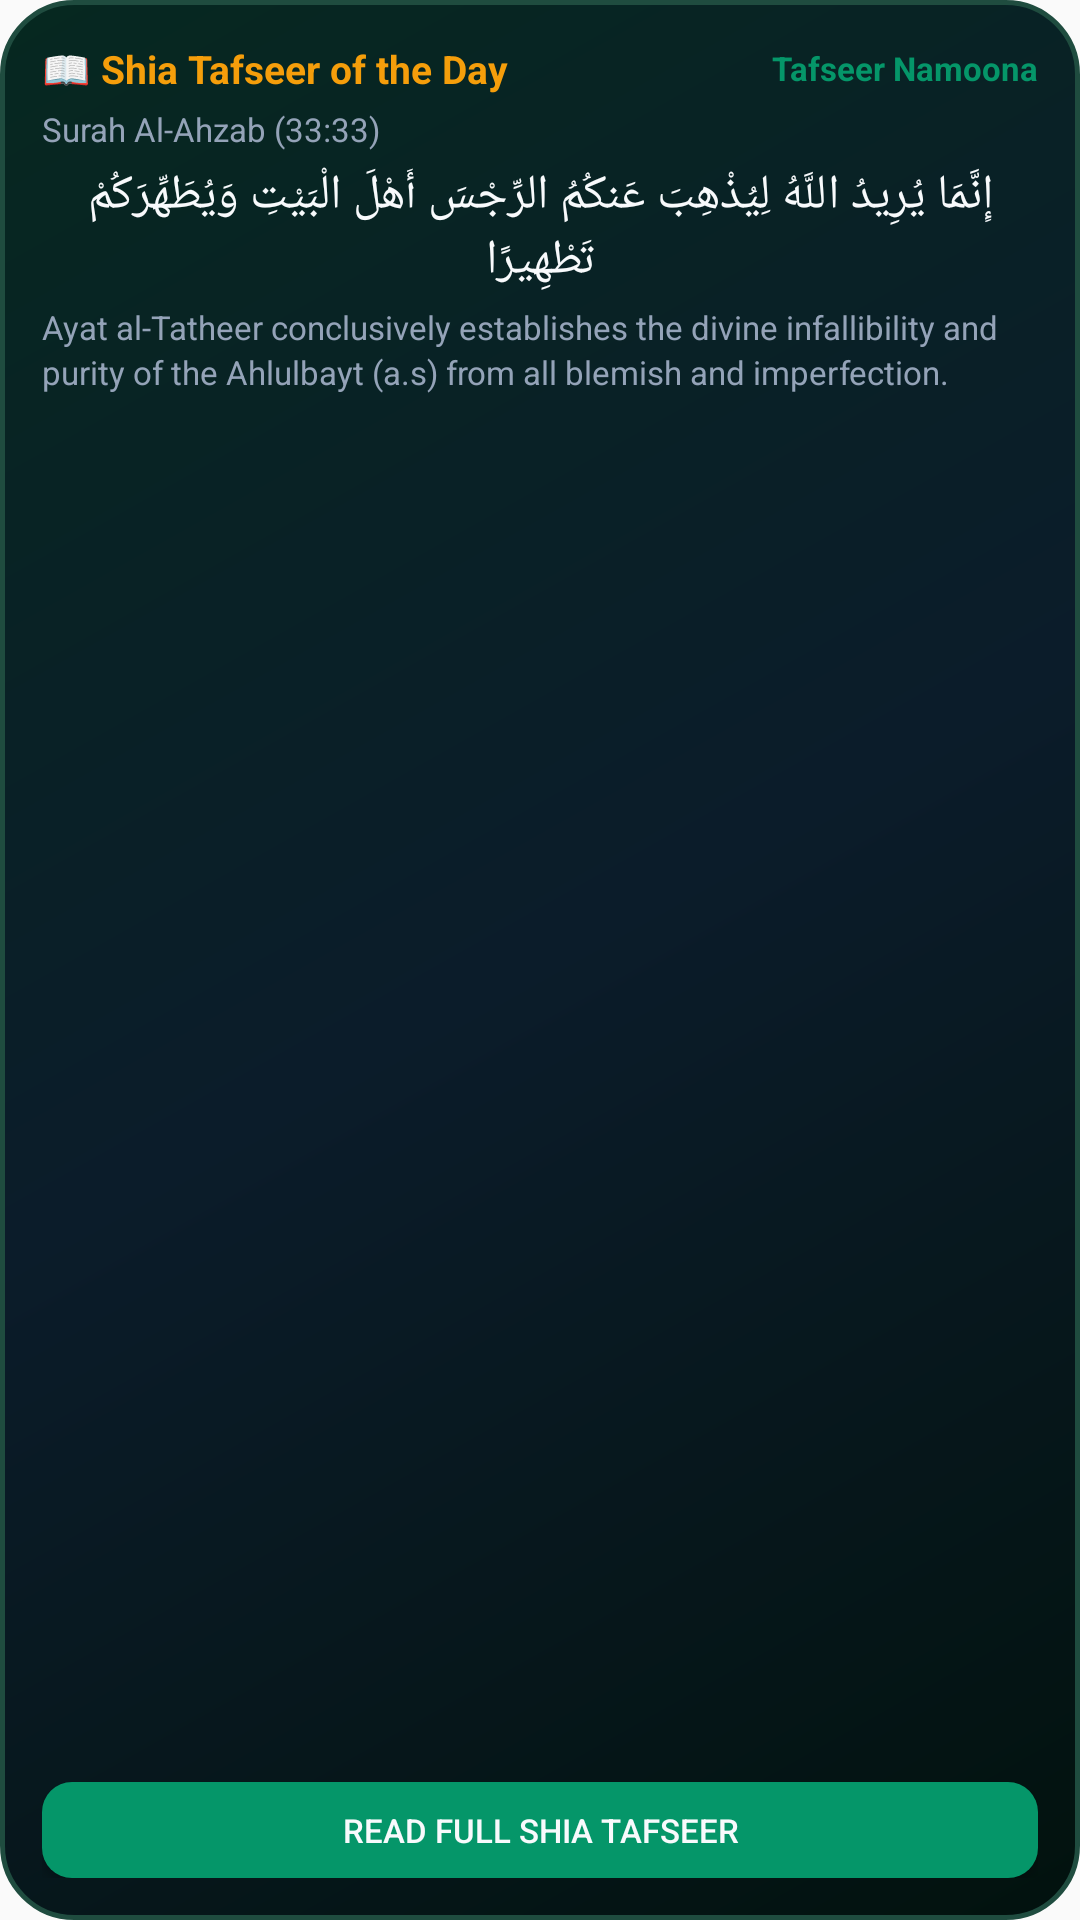

Android layout source for this screen:
<!-- AndroidManifest.xml: application theme AppTheme -->
<!-- res/layout/widget_tafseer.xml -->
<?xml version="1.0" encoding="utf-8"?>
<LinearLayout xmlns:android="http://schemas.android.com/apk/res/android"
    android:id="@+id/widget_tafseer_root"
    android:layout_width="match_parent"
    android:layout_height="match_parent"
    android:orientation="vertical"
    android:background="@drawable/widget_bg_rounded"
    android:padding="14dp">

    
    <LinearLayout
        android:layout_width="match_parent"
        android:layout_height="wrap_content"
        android:orientation="horizontal"
        android:gravity="center_vertical">

        <TextView
            android:layout_width="0dp"
            android:layout_height="wrap_content"
            android:layout_weight="1"
            android:text="📖 Shia Tafseer of the Day"
            android:textColor="@color/widget_gold"
            android:textSize="13sp"
            android:textStyle="bold" />

        <TextView
            android:id="@+id/widget_tafseer_source"
            android:layout_width="wrap_content"
            android:layout_height="wrap_content"
            android:text="Tafseer Namoona"
            android:textColor="@color/widget_emerald"
            android:textSize="11sp"
            android:textStyle="bold" />
    </LinearLayout>

    
    <TextView
        android:id="@+id/widget_tafseer_ayah_ref"
        android:layout_width="match_parent"
        android:layout_height="wrap_content"
        android:text="Surah Al-Ahzab (33:33)"
        android:textColor="@color/widget_text_muted"
        android:textSize="11sp"
        android:layout_marginTop="4dp" />

    
    <TextView
        android:id="@+id/widget_tafseer_arabic"
        android:layout_width="match_parent"
        android:layout_height="wrap_content"
        android:text="إِنَّمَا يُرِيدُ اللَّهُ لِيُذْهِبَ عَنكُمُ الرِّجْسَ أَهْلَ الْبَيْتِ وَيُطَهِّرَكُمْ تَطْهِيرًا"
        android:textColor="@color/widget_text_white"
        android:textSize="16sp"
        android:gravity="center"
        android:layout_marginTop="4dp"
        android:layout_marginBottom="4dp" />

    
    <TextView
        android:id="@+id/widget_tafseer_content"
        android:layout_width="match_parent"
        android:layout_height="0dp"
        android:layout_weight="1"
        android:text="Ayat al-Tatheer conclusively establishes the divine infallibility and purity of the Ahlulbayt (a.s) from all blemish and imperfection."
        android:textColor="@color/widget_text_muted"
        android:textSize="11sp"
        android:ellipsize="end"
        android:maxLines="3"
        android:lineSpacingExtra="2dp" />

    
    <Button
        android:id="@+id/widget_btn_read_tafseer"
        android:layout_width="match_parent"
        android:layout_height="32dp"
        android:text="Read Full Shia Tafseer"
        android:textColor="@color/widget_text_white"
        android:textSize="11sp"
        android:background="@drawable/widget_button_rounded"
        android:layout_marginTop="6dp" />
</LinearLayout>
<!-- resources referenced by this layout -->
<resources>
  <color name="widget_emerald">#059669</color>
  <color name="widget_gold">#F59E0B</color>
  <color name="widget_text_muted">#94A3B8</color>
  <color name="widget_text_white">#F8FAFC</color>
  <!-- drawable widget_bg_rounded (drawable) -->
  <?xml version="1.0" encoding="utf-8"?>
  <shape xmlns:android="http://schemas.android.com/apk/res/android"
      android:shape="rectangle">
      <corners android:radius="24dp" />
      <gradient
          android:angle="315"
          android:startColor="#062820"
          android:centerColor="#0B1C2A"
          android:endColor="#02120E"
          android:type="linear" />
      <stroke android:width="1.5dp" android:color="#1F4C3F" />
  </shape>
  <!-- drawable widget_button_rounded (drawable) -->
  <?xml version="1.0" encoding="utf-8"?>
  <shape xmlns:android="http://schemas.android.com/apk/res/android"
      android:shape="rectangle">
      <corners android:radius="10dp" />
      <solid android:color="@color/widget_emerald" />
  </shape>
  <style name="AppTheme" parent="Theme.AppCompat.Light.DarkActionBar">
          
          <item name="colorPrimary">@color/colorPrimary</item>
          <item name="colorPrimaryDark">@color/colorPrimaryDark</item>
          <item name="colorAccent">@color/colorAccent</item>
      </style>
  <color name="colorPrimary">#059669</color>
  <color name="colorPrimaryDark">#047857</color>
  <color name="colorAccent">#10B981</color>
</resources>
